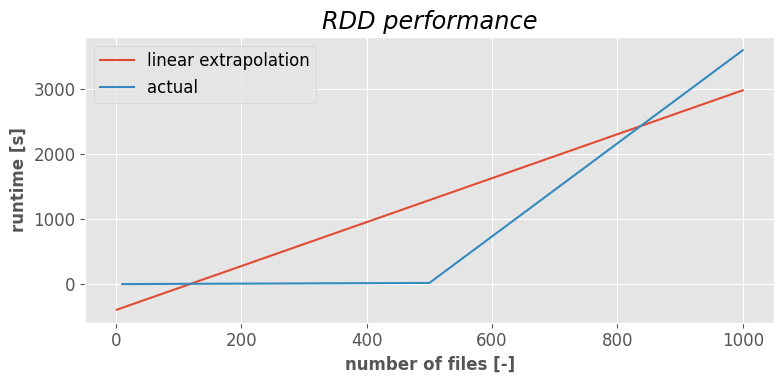

Generate this figure with matplotlib: (Note: this script raises an exception after producing the figure.)
import json

import matplotlib.pyplot as plt
import numpy as np

# Matplotlib config
plt.style.use('ggplot')
plt.rcParams['font.family'] = 'serif'
plt.rcParams['font.serif'] = 'Ubuntu'
plt.rcParams['font.monospace'] = 'Ubuntu Mono'
plt.rcParams['font.size'] = 12
plt.rcParams['axes.labelsize'] = 12
plt.rcParams['axes.labelweight'] = 'bold'
plt.rcParams['xtick.labelsize'] = 12
plt.rcParams['ytick.labelsize'] = 12
plt.rcParams['legend.fontsize'] = 12
plt.rcParams['figure.titlesize'] = 14

# Data
runtime = [1.2, 2.5, 4.7, 19, 3600] # 1000 wasn't even finished at 24min when crashing
files = [10, 50, 100, 500, 1000]

# Extrapolate
ex = np.polyfit(files, runtime, 1)
f_ex = np.poly1d(ex)
ex2 = np.polyfit(files, runtime, 2)
f_ex2 = np.poly1d(ex2)

x_ex = [1, 1000]

# Create figure and axis
fig, ax = plt.subplots(figsize=(8, 4))

ax.plot(x_ex, f_ex(x_ex), label='linear extrapolation')
# ax.plot(x_ex, f_ex2(x_ex), label='quadratic extrapolation')
ax.plot(files, runtime, label='actual')

ax.set_title('RDD performance', fontstyle='italic')
ax.set_xlabel('number of files [-]')
ax.set_ylabel('runtime [s]')
ax.legend()

fig.tight_layout()
fig.savefig('../figures/performance2.pdf')
plt.show()
